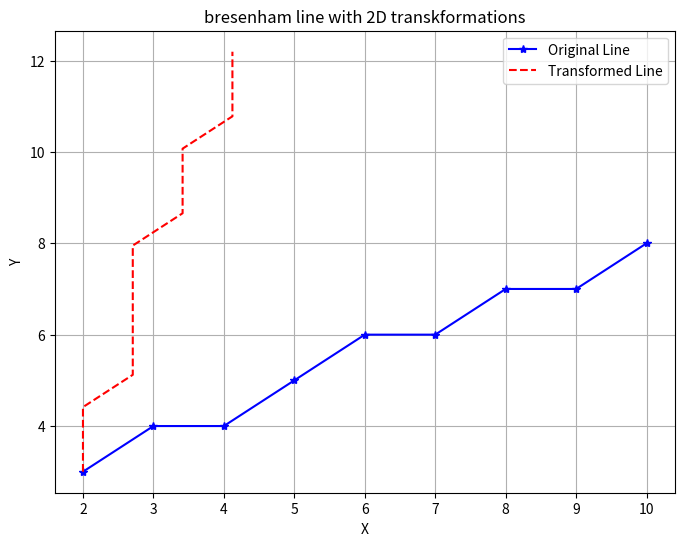

The matplotlib source for this figure:
import numpy as np
import matplotlib.pyplot as plt

def blda(x1, y1, x2, y2):
    dx = abs(x2 - x1)
    dy = abs(y2 - y1)
    sx = 1 if x2 > x1 else -1
    sy = 1 if y2 > y1 else -1
    x = x1
    y = y1
    xes = []
    yes = []
    if dx >= dy:
        p = 2 * dy - dx
        for _ in range(dx + 1):
            xes.append(x)
            yes.append(y)
            if p >= 0:
                y = y + sy
                p = p + 2 * (dy - dx)
            else:
                p = p + 2 * dy
            x = x + sx
    else:
        p = 2 * dx - dy
        for _ in range(dy + 1):
            xes.append(x)
            yes.append(y)
            if p >= 0:
                x = x + sx
                p = p + 2 * (dx - dy)
            else:
                p = p + 2 * dx
            y = y + sy
    return xes,yes 

def apply_2d_transformation(x_coords, y_coords, transformation_matrix):
    points = np.vstack([x_coords, y_coords, np.ones_like(x_coords)])
    transformed_points = transformation_matrix @ points
    return transformed_points[0],transformed_points[1]

def plot_line_with_transformations(x1, y1, x2, y2):
    x_orig,y_orig=blda(x1, y1, x2, y2)
    scaling_matrix = np.array([
        [2, 0, 0],
        [0, 0.5, 0],
        [0, 0, 1]
    ])
    translation_matrix = np.array([
        [1, 0, 2],
        [0, 1, 3],
        [0, 0, 1]
    ])
    transform_matrix=np.array([
        [1, 0, -2],
        [0, 1, -3],
        [0, 0, 1 ]
     ])
    theta = np.pi / 4  # 45 degrees
    rotation_matrix = np.array([
        [np.cos(theta), -np.sin(theta), 0],
        [np.sin(theta), np.cos(theta), 0],
        [0, 0, 1]
    ])
    
    composite_matrix=translation_matrix @rotation_matrix @transform_matrix    
    x_transformed, y_transformed = apply_2d_transformation(x_orig, y_orig, composite_matrix)
    plt.figure(figsize=(8, 6))
    plt.plot(x_orig, y_orig, marker='*',color='blue', linestyle='-', label='Original Line')
    plt.plot(x_transformed, y_transformed, color='red', linestyle='--', label='Transformed Line')
    plt.title("bresenham line with 2D transkformations")
    plt.xlabel("X")
    plt.ylabel("Y")
    plt.legend()
    plt.grid(True)
    plt.show()
plot_line_with_transformations(2, 3, 10, 8)


    
